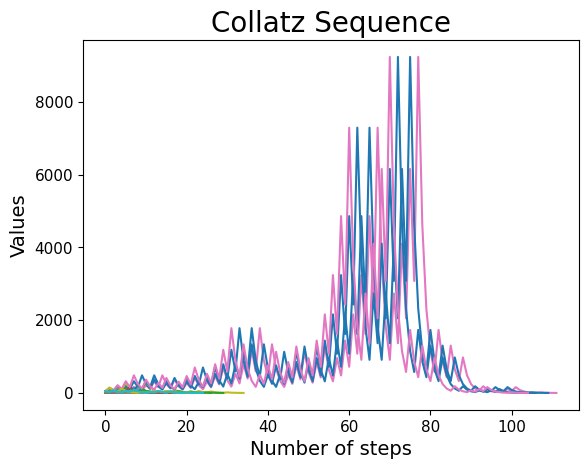

The matplotlib source for this figure:
import matplotlib.pyplot as plt
import numpy as np

# Fonts
plt.rcParams['font.family'] = 'KaTeX_Main'
plt.rcParams['mathtext.fontset'] = 'cm'

title_fontsize = 20
label_fontsize = 14
ticks_fontsize = 11



def main():
    plot_sequence([i for i in range(1, 51)])



def collatz_sequence(n: int) -> list[int]:
    if n <=0 or not isinstance(n, int):
        print(f"Invalid number: n = {n}\n**Number must be positive integer.**")
        return []

    result = [n]
    while n != 1:
        n = n // 2 if n % 2 == 0 else 3*n + 1
        result.append(n)
    return result



def plot_sequence(numbers: list[int]) -> None:
    if not numbers:
        print("No number provided!")
        return

    for num in numbers:
        y = collatz_sequence(num)
        x = [i for i in range(len(y))]
        plt.plot(x, y, marker="", linestyle="-")

    if len(numbers) == 1:
        plt.title(f"Collatz Sequence starting at {numbers[0]}", fontsize=title_fontsize)
        plt.xlabel(f"Number of steps = {len(y)-1}", fontsize=label_fontsize)
        plt.ylabel(f"Values", fontsize=label_fontsize)
    else:
        plt.title(f"Collatz Sequence", fontsize=title_fontsize)
        plt.xlabel(f"Number of steps", fontsize=label_fontsize)
        plt.ylabel(f"Values", fontsize=label_fontsize)

    plt.tick_params(axis="both", labelsize=ticks_fontsize)
    plt.grid(False)
    plt.show()












if __name__ == "__main__":
    main()